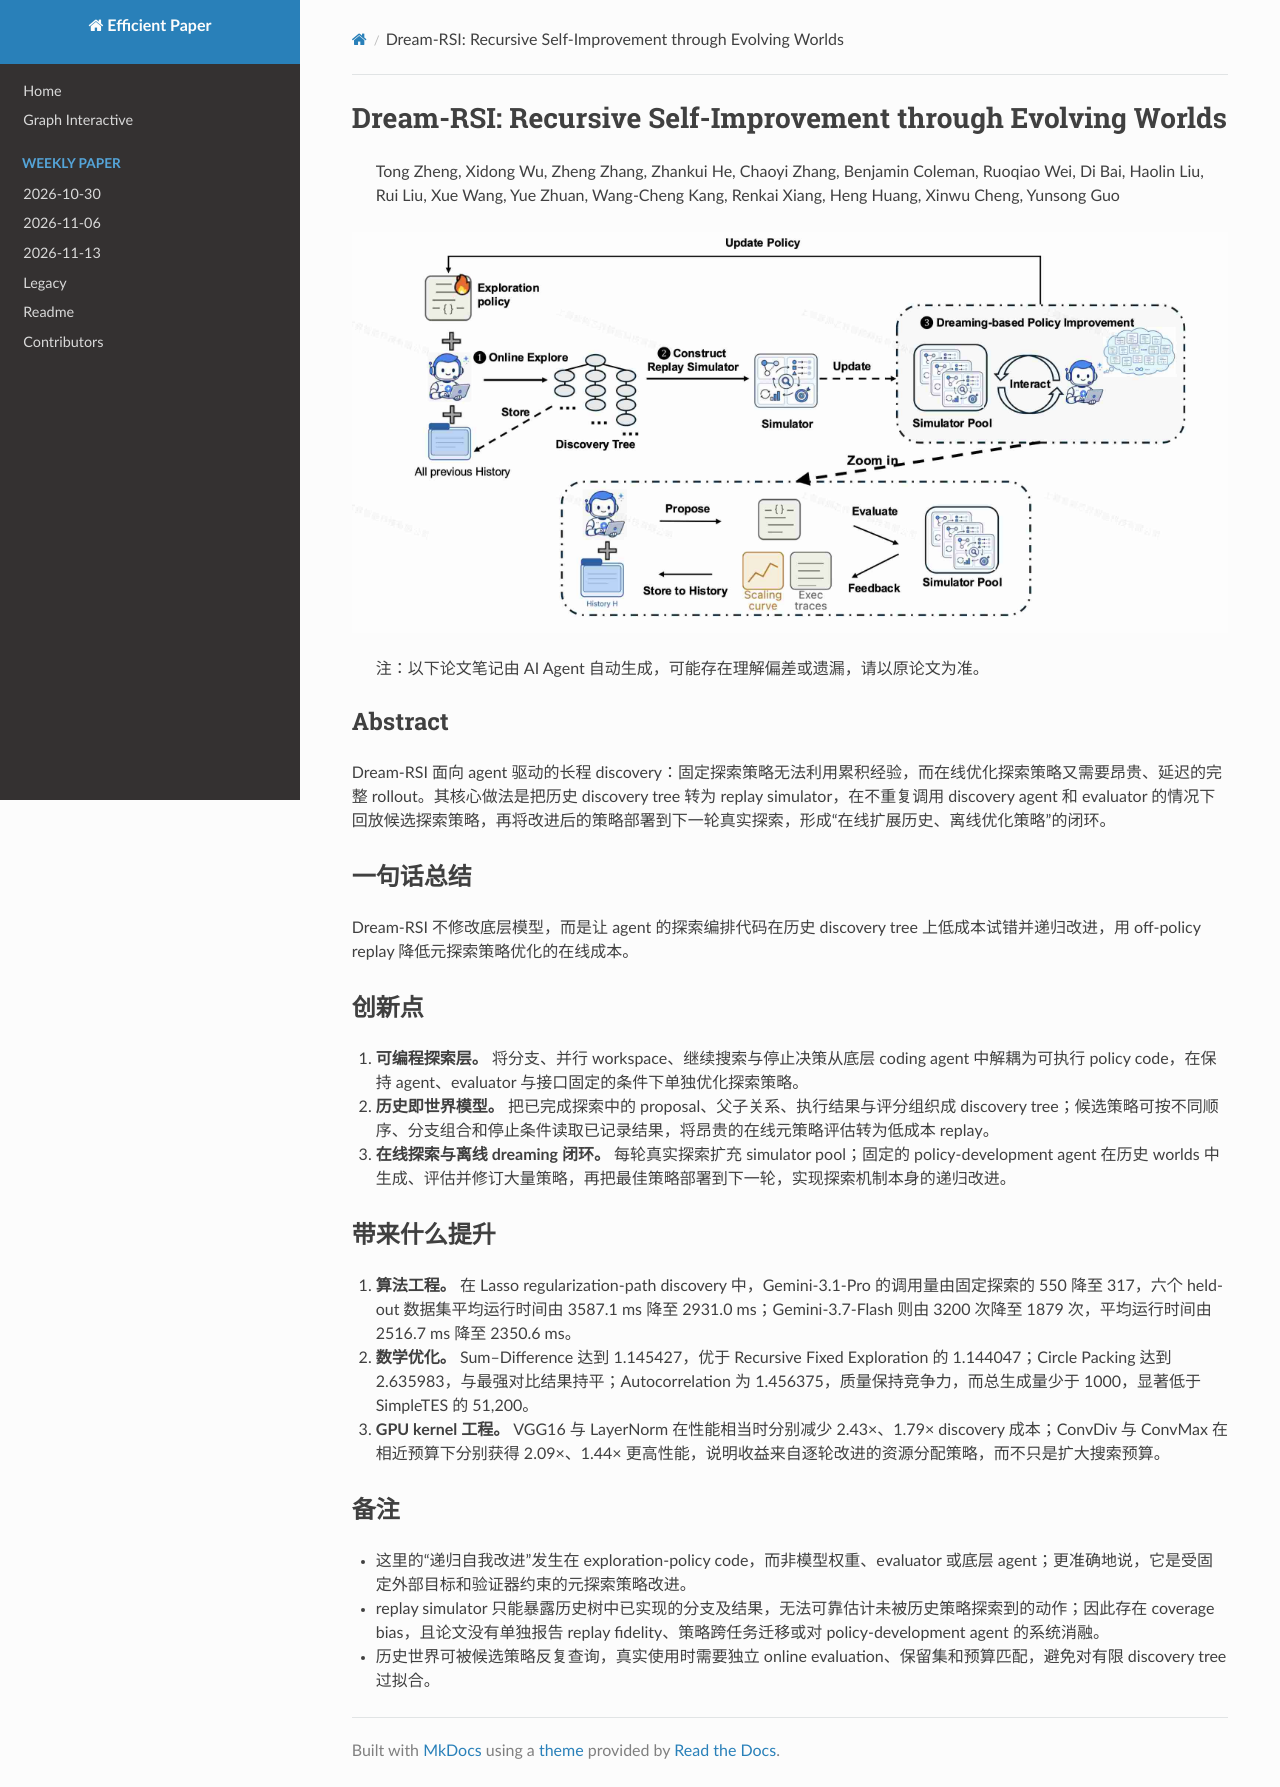

repository: hustzxd/EfficientPaper · page: notes/2026/Dream-RSI/note/index.html · generator: mkdocs

# Dream-RSI: Recursive Self-Improvement through Evolving Worlds

> Tong Zheng, Xidong Wu, Zheng Zhang, Zhankui He, Chaoyi Zhang, Benjamin Coleman, Ruoqiao Wei, Di Bai, Haolin Liu, Rui Liu, Xue Wang, Yue Zhuan, Wang-Cheng Kang, Renkai Xiang, Heng Huang, Xinwu Cheng, Yunsong Guo

![cover](cover.jpg)

> 注：以下论文笔记由 AI Agent 自动生成，可能存在理解偏差或遗漏，请以原论文为准。

## Abstract

Dream-RSI 面向 agent 驱动的长程 discovery：固定探索策略无法利用累积经验，而在线优化探索策略又需要昂贵、延迟的完整 rollout。其核心做法是把历史 discovery tree 转为 replay simulator，在不重复调用 discovery agent 和 evaluator 的情况下回放候选探索策略，再将改进后的策略部署到下一轮真实探索，形成“在线扩展历史、离线优化策略”的闭环。

## 一句话总结

Dream-RSI 不修改底层模型，而是让 agent 的探索编排代码在历史 discovery tree 上低成本试错并递归改进，用 off-policy replay 降低元探索策略优化的在线成本。

## 创新点

1. **可编程探索层。** 将分支、并行 workspace、继续搜索与停止决策从底层 coding agent 中解耦为可执行 policy code，在保持 agent、evaluator 与接口固定的条件下单独优化探索策略。
2. **历史即世界模型。** 把已完成探索中的 proposal、父子关系、执行结果与评分组织成 discovery tree；候选策略可按不同顺序、分支组合和停止条件读取已记录结果，将昂贵的在线元策略评估转为低成本 replay。
3. **在线探索与离线 dreaming 闭环。** 每轮真实探索扩充 simulator pool；固定的 policy-development agent 在历史 worlds 中生成、评估并修订大量策略，再把最佳策略部署到下一轮，实现探索机制本身的递归改进。

## 带来什么提升

1. **算法工程。** 在 Lasso regularization-path discovery 中，Gemini-3.1-Pro 的调用量由固定探索的 550 降至 317，六个 held-out 数据集平均运行时间由 3587.1 ms 降至 2931.0 ms；Gemini-3.7-Flash 则由 3200 次降至 1879 次，平均运行时间由 2516.7 ms 降至 2350.6 ms。
2. **数学优化。** Sum–Difference 达到 1.145427，优于 Recursive Fixed Exploration 的 1.144047；Circle Packing 达到 2.635983，与最强对比结果持平；Autocorrelation 为 1.456375，质量保持竞争力，而总生成量少于 1000，显著低于 SimpleTES 的 51,200。
3. **GPU kernel 工程。** VGG16 与 LayerNorm 在性能相当时分别减少 2.43×、1.79× discovery 成本；ConvDiv 与 ConvMax 在相近预算下分别获得 2.09×、1.44× 更高性能，说明收益来自逐轮改进的资源分配策略，而不只是扩大搜索预算。

## 备注

- 这里的“递归自我改进”发生在 exploration-policy code，而非模型权重、evaluator 或底层 agent；更准确地说，它是受固定外部目标和验证器约束的元探索策略改进。
- replay simulator 只能暴露历史树中已实现的分支及结果，无法可靠估计未被历史策略探索到的动作；因此存在 coverage bias，且论文没有单独报告 replay fidelity、策略跨任务迁移或对 policy-development agent 的系统消融。
- 历史世界可被候选策略反复查询，真实使用时需要独立 online evaluation、保留集和预算匹配，避免对有限 discovery tree 过拟合。
